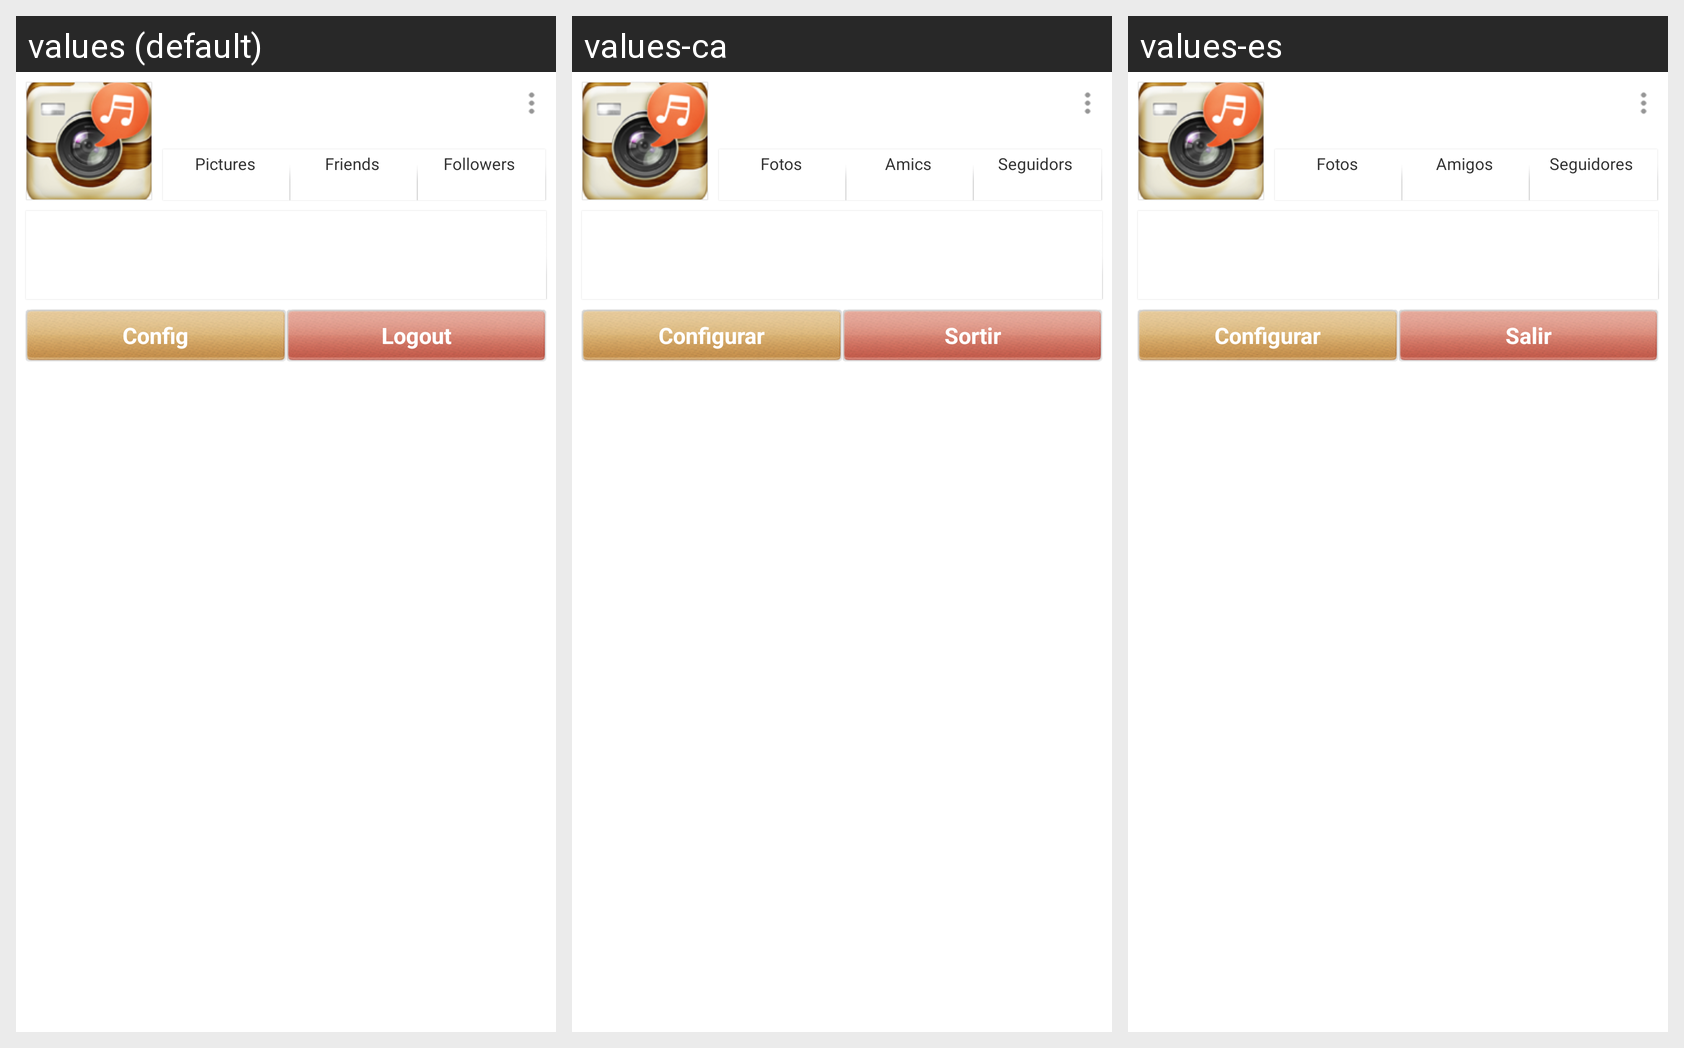

For this localized Android screen grid, give each drawn string resource with its value in every locale shown.
Android screen res/layout/user_info.xml rendered under 3 locales, left to right: values (default), values-ca, values-es. Device: Nexus 5 (rendered at 1080×1920; each locale shown at half size, 540×960, under a caption strip naming it); theme android:Theme.Light.NoTitleBar.
Strings drawn on this screen, with the default value and each locale's value (text and hints the layout hard-codes, and strings that could not be matched under every locale, appear in the picture but are not listed):

PICTURES
  values: Pictures
  values-ca: Fotos
  values-es: Fotos

FRIENDS
  values: Friends
  values-ca: Amics
  values-es: Amigos

FOLLOWERS
  values: Followers
  values-ca: Seguidors
  values-es: Seguidores

CONFIG
  values: Config
  values-ca: Configurar
  values-es: Configurar

LOGOUT
  values: Logout
  values-ca: Sortir
  values-es: Salir
